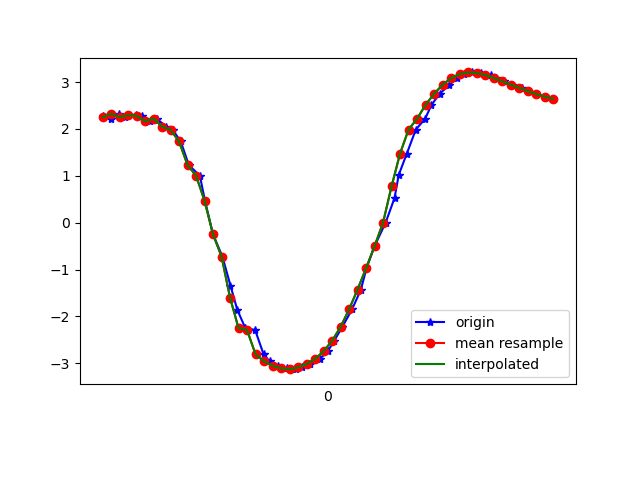

Values plotted in this chart, from the file beside it:
1617737824661, 433461301791645, 2.2827353, -3.6436872, 8.806399
1617737824679, 433461321022415, 2.212, -3.637, 8.827
1617737824698, 433461340253185, 2.322, -3.656, 8.791
1617737824712, 433461359483955, 2.257, -3.612, 8.826
1617737824738, 433461378714725, 2.291, -3.741, 8.764
1617737824754, 433461397945495, 2.282, -3.672, 8.795
1617737824771, 433461417176265, 2.164, -3.69, 8.817
1617737824787, 433461436407035, 2.223, -3.648, 8.82
1617737824810, 433461455637805, 2.05, -3.592, 8.884
1617737824825, 433461474868575, 1.98, -3.666, 8.87
1617737824844, 433461494099345, 1.734, -3.528, 8.977
1617737824863, 433461513330115, 1.228, -3.493, 9.074
1617737824889, 433461532560885, 1.004, -3.524, 9.089
1617737824901, 433461551791655, 0.4673, -3.598, 9.104
1617737824920, 433461571022425, -0.2505, -3.97, 8.956
1617737824942, 433461590253195, -0.7226, -4.343, 8.755
1617737824961, 433461609483965, -1.342, -4.79, 8.443
1617737824977, 433461628714735, -1.858, -5.29, 8.037
1617737824996, 433461647945505, -2.252, -5.536, 7.767
1617737825019, 433461667176275, -2.292, -5.463, 7.807
1617737825039, 433461686407045, -2.811, -5.698, 7.461
1617737825053, 433461705637815, -2.96, -5.632, 7.453
1617737825072, 433461724868585, -3.053, -5.526, 7.496
1617737825093, 433461744099355, -3.11, -5.413, 7.554
1617737825115, 433461763330125, -3.127, -5.276, 7.644
1617737825129, 433461782560895, -3.092, -5.094, 7.78
1617737825148, 433461801791665, -3.018, -4.874, 7.948
1617737825171, 433461821022435, -2.911, -4.671, 8.109
1617737825190, 433461840253205, -2.745, -4.522, 8.25
1617737825205, 433461859483975, -2.522, -4.408, 8.381
1617737825224, 433461878714745, -2.228, -4.295, 8.522
1617737825247, 433461897945515, -1.852, -4.144, 8.685
1617737825268, 433461917176285, -1.427, -3.966, 8.847
1617737825281, 433461936407055, -0.9746, -3.804, 8.979
1617737825300, 433461955637825, -0.5018, -3.672, 9.072
1617737825326, 433461974868595, -0.001111, -3.56, 9.13
1617737825347, 433461994099365, 0.5236, -3.457, 9.155
1617737825357, 433462013330135, 1.023, -3.373, 9.144
1617737825376, 433462032560905, 1.474, -3.305, 9.107
1617737825397, 433462051791675, 1.986, -3.571, 8.907
1617737825419, 433462071022445, 2.217, -3.223, 8.985
1617737825434, 433462090253215, 2.513, -3.226, 8.906
1617737825453, 433462109483985, 2.749, -3.287, 8.814
1617737825476, 433462128714755, 2.943, -3.354, 8.725
1617737825495, 433462147945525, 3.085, -3.398, 8.659
1617737825510, 433462167176295, 3.171, -3.408, 8.624
1617737825529, 433462186407065, 3.207, -3.373, 8.624
1617737825551, 433462205637835, 3.195, -3.299, 8.657
1617737825573, 433462224868605, 3.151, -3.192, 8.713
1617737825586, 433462244099375, 3.088, -3.093, 8.772
1617737825605, 433462263330145, 3.018, -3.031, 8.817
1617737825624, 433462282560915, 2.947, -3.005, 8.85
1617737825648, 433462301791685, 2.879, -2.976, 8.882
1617737825662, 433462321022455, 2.81, -2.926, 8.921
1617737825681, 433462340253225, 2.745, -2.863, 8.962
1617737825701, 433462359483995, 2.69, -2.818, 8.992
1617737825721, 433462378714765, 2.645, -2.811, 9.008
